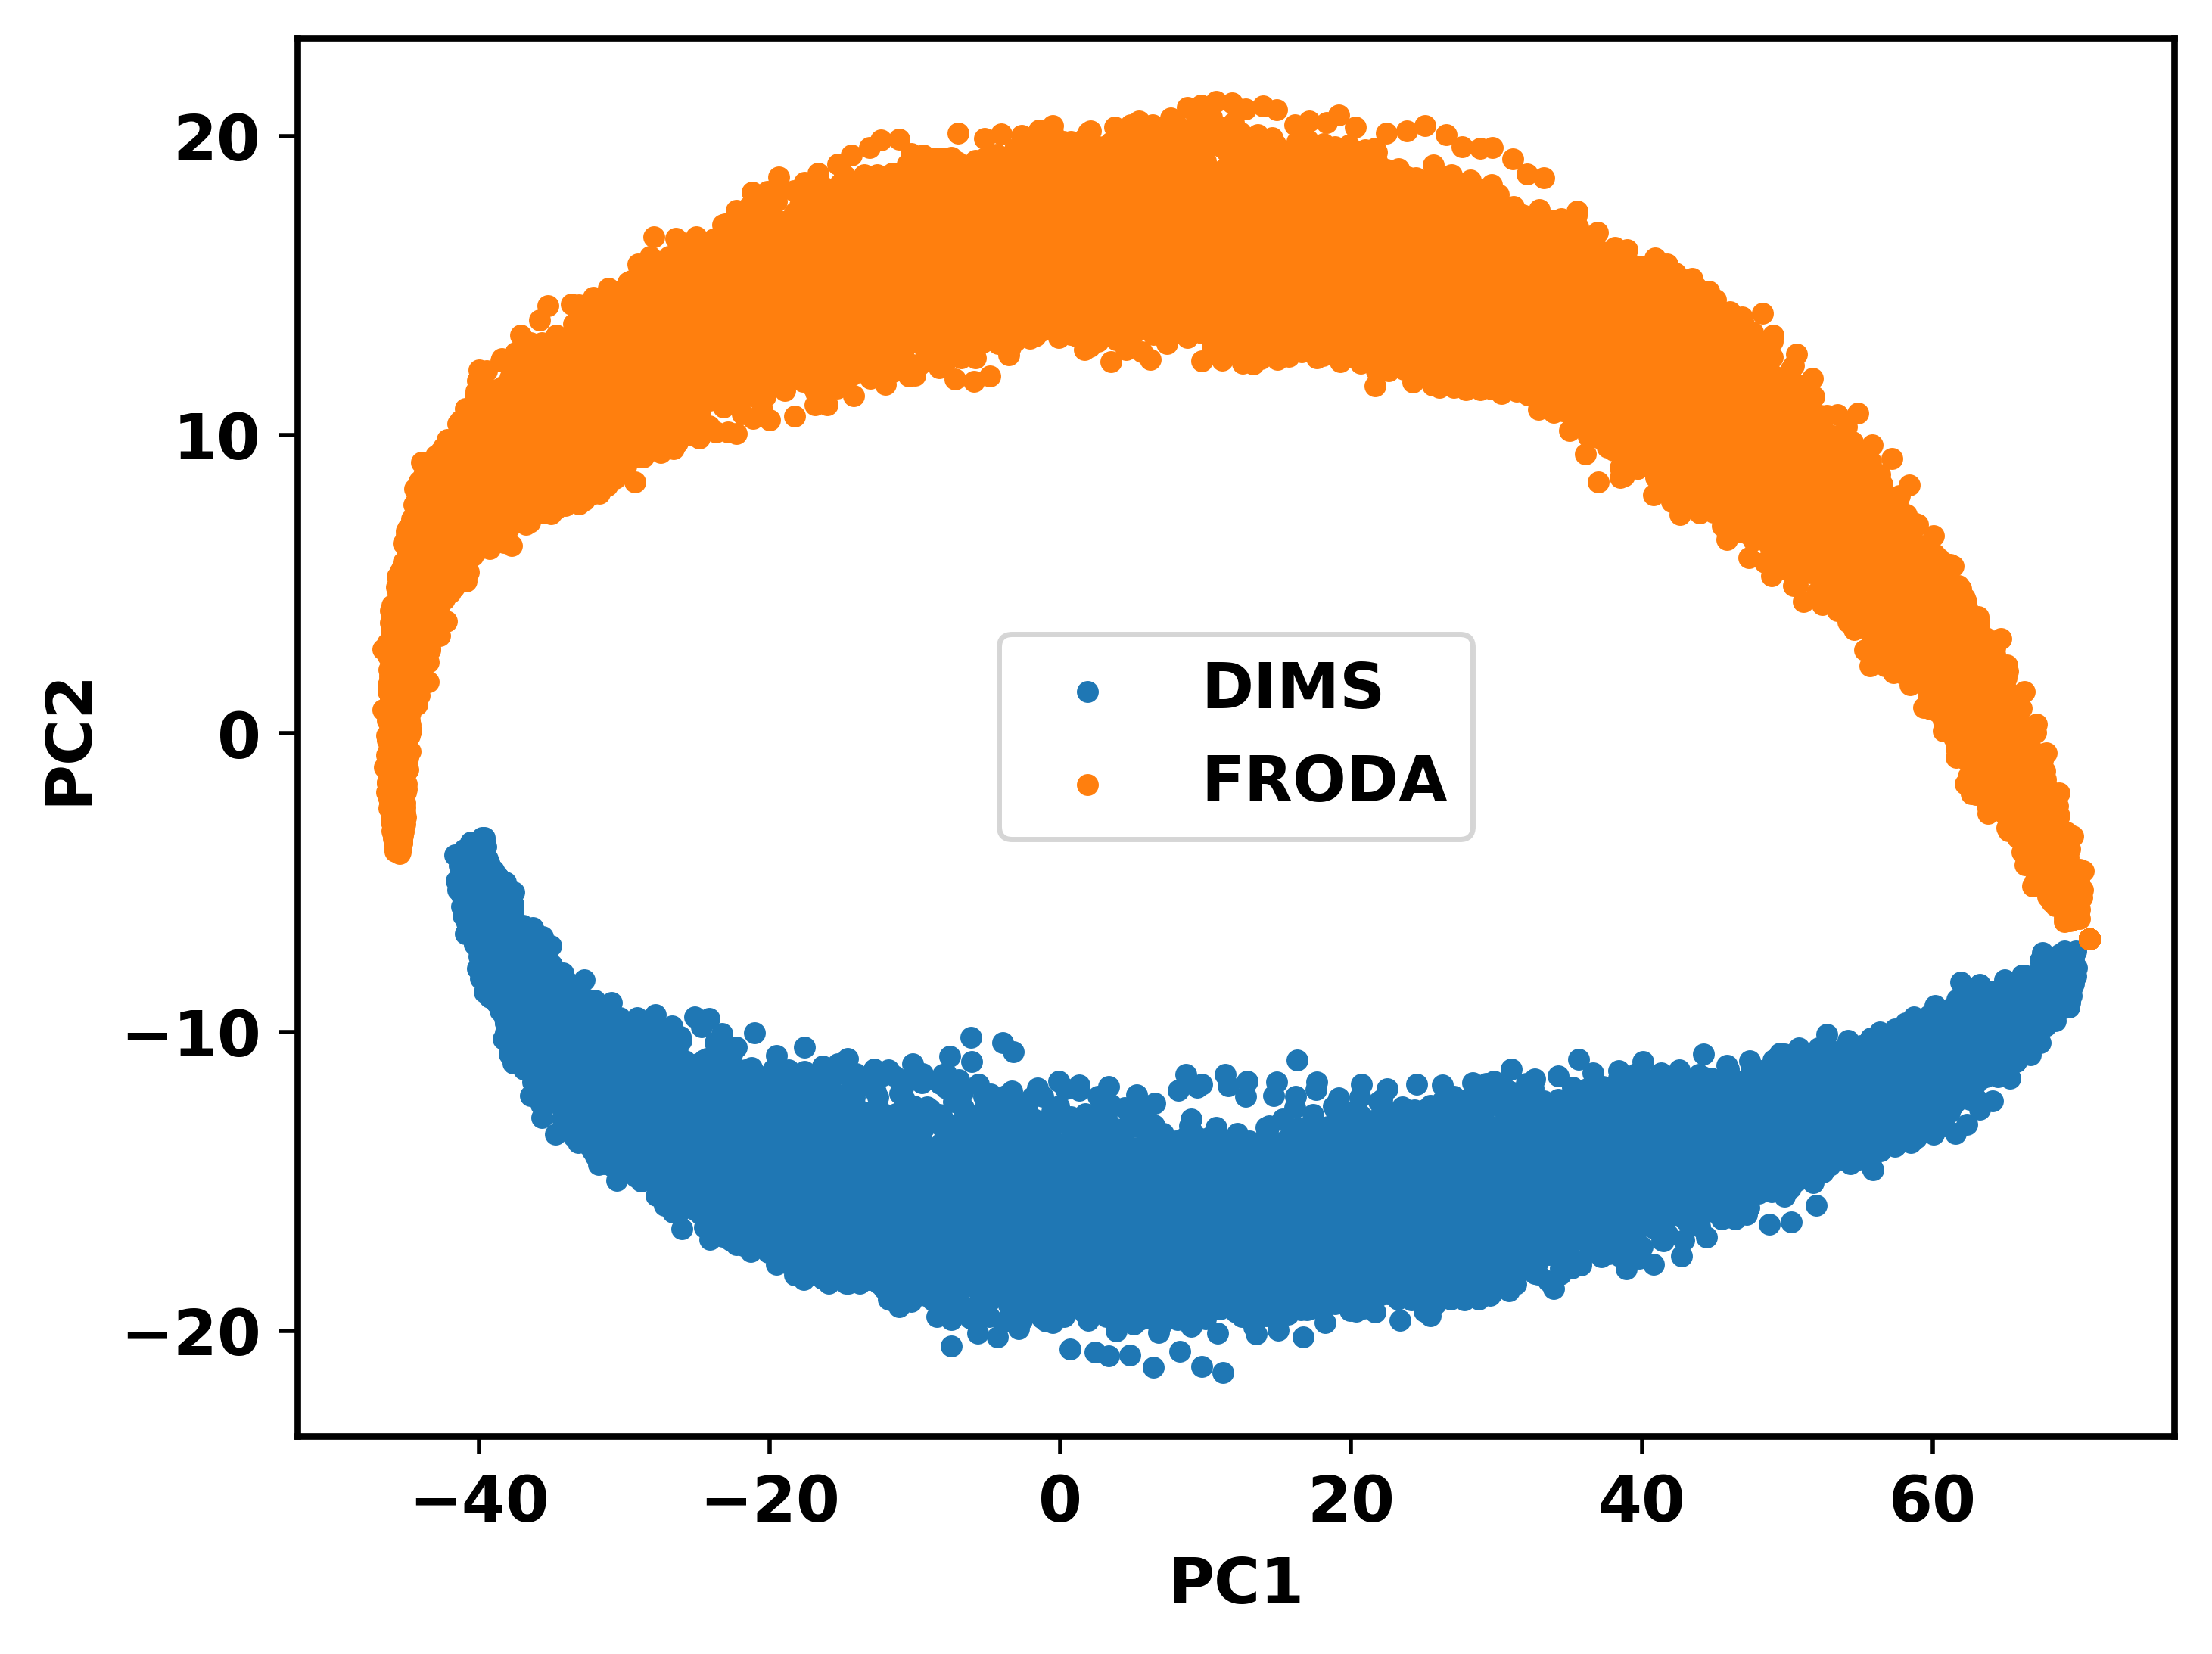

Generate this figure with Python:
import glob as glob
import numpy as np
import matplotlib.pyplot as plt
from sklearn.decomposition import PCA


plt.rcParams['font.size'] = 12
plt.rcParams['font.weight'] = 'bold'
for axis in ['top','bottom','left','right']:
    plt.gca().spines[axis].set_linewidth(1.25)

all_frames = []
labels = []
for file in glob.glob("data/*.npy"):
    frames = np.load(file)
    file = file.split('/')[-1]
    if file.split('_')[0] == 'd':
        traj = int(file.split('_')[-1].split('.')[0]) + 200 - 1
        labels.extend([0 for _ in range(len(frames))])
    elif file.split('_')[0] == 'f':
        traj = int(file.split('_')[-1].split('.')[0]) - 1
        # append 0 for all frames in traj
        labels.extend([1 for _ in range(len(frames))])
    all_frames.append(frames)

pca_frames = np.concatenate(all_frames)
pca = PCA(n_components=2)
transformed_data = pca.fit_transform(pca_frames)

# Plot
for i, unique_label in enumerate(np.unique(labels)):
    if unique_label == 0:
        plt.scatter(transformed_data[labels == unique_label, 0], 
                    transformed_data[labels == unique_label, 1], 
                    label=f'DIMS', s=10)
    elif unique_label == 1:
        plt.scatter(transformed_data[labels == unique_label, 0], 
                    transformed_data[labels == unique_label, 1], 
                    label=f'FRODA', s=10)
plt.xlabel('PC1', fontsize=12, fontweight='bold')
plt.ylabel('PC2', fontsize=12, fontweight='bold')
plt.legend(fontsize=12)
plt.savefig('pca.png', dpi=500, bbox_inches='tight', pad_inches=0.1, transparent=True)
